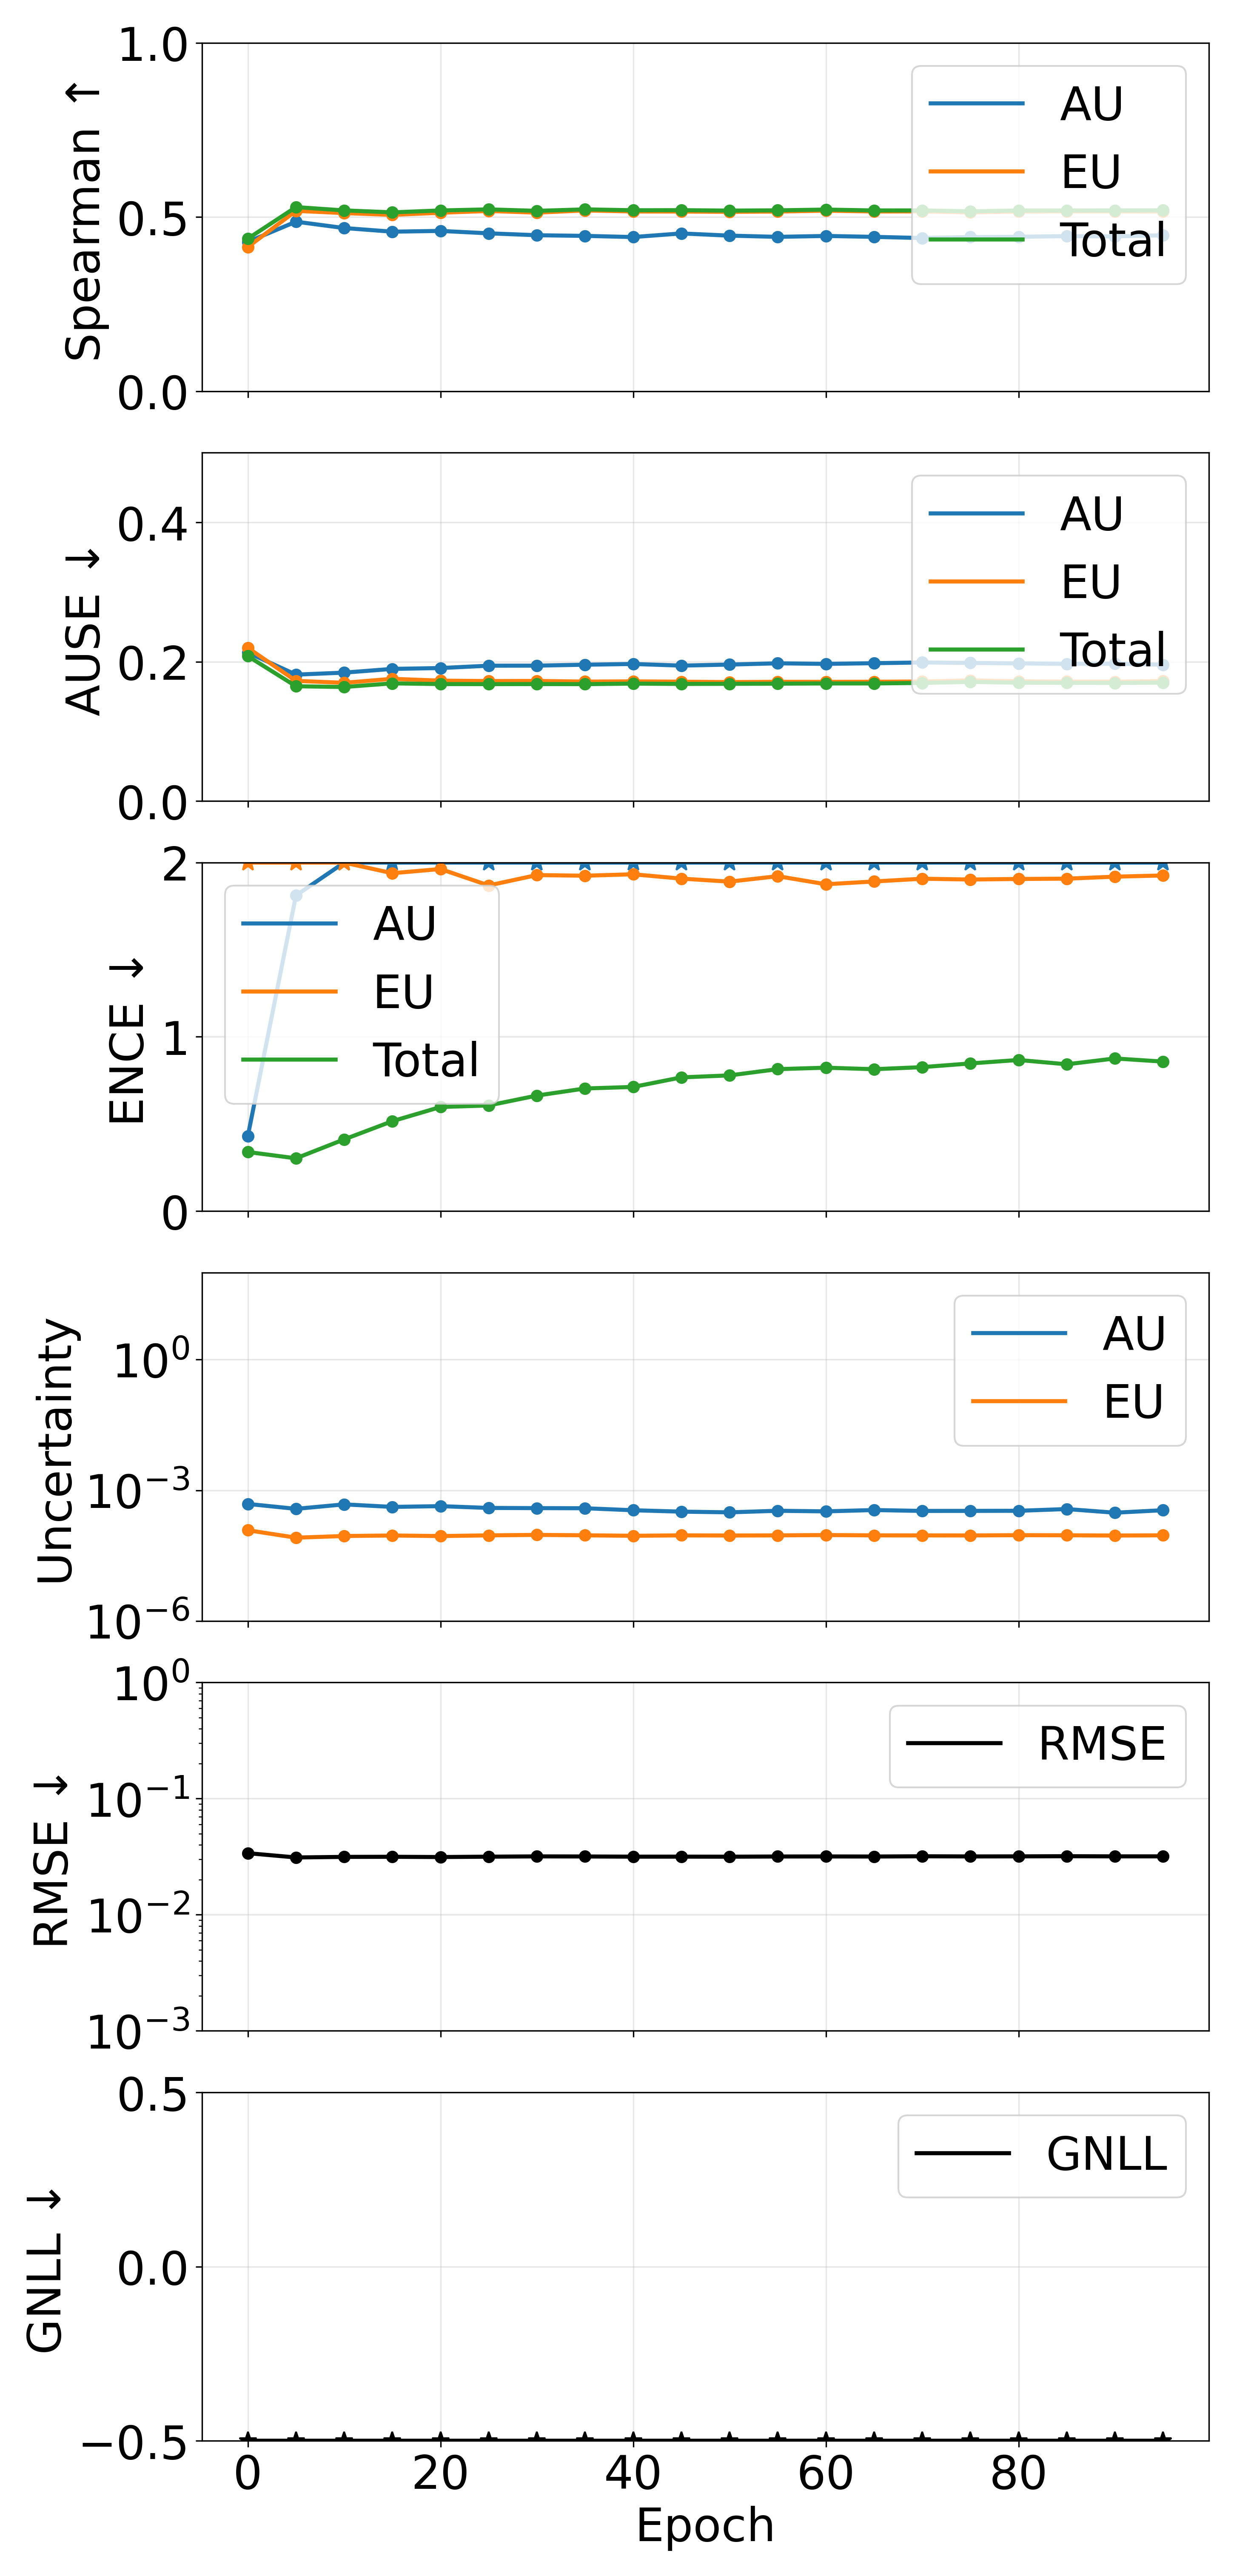

The data file committed next to this chart (first rows):
epoch, pearson_aleatoric, pearson_epistemic, pearson_total, spearman_aleatoric, spearman_epistemic, spearman_total, ause_aleatoric, ause_epistemic, ause_total, ence_aleatoric, ence_epistemic, ence_total, magnitude_aleatoric, magnitude_epistemic, magnitude_total, rmse_e_atom, nll_energy
0, 0.7737, 0.8413, 0.7948, 0.4285, 0.4137, 0.4376, 0.2131, 0.22, 0.208, 0.4291, 2.266, 0.3389, 0.0004862, 0.000121, 0.0006072, 0.03389, -3.18
5, 0.8071, 0.9138, 0.8274, 0.4864, 0.5175, 0.5283, 0.1815, 0.1725, 0.1648, 1.811, 2.287, 0.3025, 0.000375, 8.168823673063911e-05, 0.0004567, 0.03113, -3.503
10, 0.8577, 0.9336, 0.8724, 0.4682, 0.5111, 0.5188, 0.1844, 0.1698, 0.1638, 5.347, 2.032, 0.4111, 0.000475, 8.917046086835398e-05, 0.0005642, 0.03149, -3.515
15, 0.8194, 0.9321, 0.8398, 0.4578, 0.506, 0.5132, 0.1897, 0.1755, 0.169, 9.148, 1.939, 0.5156, 0.0004156, 9.173820172138675e-05, 0.0005073, 0.03155, -3.494
20, 0.8301, 0.9261, 0.847, 0.4599, 0.5121, 0.5186, 0.1909, 0.1729, 0.168, 13.27, 1.963, 0.5971, 0.0004327, 8.897125449568649e-05, 0.0005217, 0.0314, -3.483
25, 0.8097, 0.9295, 0.8308, 0.453, 0.5172, 0.5218, 0.1943, 0.1723, 0.1678, 16.84, 1.869, 0.606, 0.0003933, 9.229902725392094e-05, 0.0004856, 0.03162, -3.489
30, 0.8099, 0.9321, 0.833, 0.4476, 0.5124, 0.5175, 0.1944, 0.1724, 0.168, 19.94, 1.928, 0.6627, 0.0003895, 9.458304041019118e-05, 0.000484, 0.0318, -3.483
35, 0.8174, 0.9233, 0.8389, 0.4457, 0.5188, 0.5218, 0.1957, 0.1715, 0.1678, 24.11, 1.925, 0.7034, 0.0003871, 9.263098408792416e-05, 0.0004797, 0.03174, -3.468
40, 0.7901, 0.9093, 0.8132, 0.4424, 0.5157, 0.5192, 0.1968, 0.1718, 0.1686, 26.56, 1.933, 0.7123, 0.0003482, 9.028395539628492e-05, 0.0004385, 0.03163, -3.47
45, 0.7735, 0.9306, 0.8025, 0.4527, 0.5155, 0.5195, 0.1944, 0.1713, 0.1681, 30.66, 1.908, 0.7671, 0.0003236, 9.238348123288915e-05, 0.0004159, 0.03164, -3.458
50, 0.7733, 0.9314, 0.8035, 0.4464, 0.5147, 0.5182, 0.1959, 0.1708, 0.1683, 34.89, 1.891, 0.7785, 0.0003117, 9.15205034731713e-05, 0.0004032, 0.03161, -3.458
55, 0.7855, 0.9338, 0.8126, 0.4429, 0.5156, 0.519, 0.1978, 0.1712, 0.1685, 45.6, 1.922, 0.8144, 0.0003387, 9.228047115790332e-05, 0.000431, 0.03173, -3.447
60, 0.7841, 0.9394, 0.8134, 0.4455, 0.5181, 0.5212, 0.1969, 0.1711, 0.1689, 50.23, 1.876, 0.8227, 0.0003283, 9.388728428715467e-05, 0.0004222, 0.03176, -3.444
65, 0.7984, 0.9313, 0.823, 0.4429, 0.5157, 0.5187, 0.1979, 0.1713, 0.1689, 55.19, 1.892, 0.8141, 0.000352, 9.232564207547967e-05, 0.0004443, 0.03171, -3.446
70, 0.7969, 0.9299, 0.8228, 0.4395, 0.516, 0.5188, 0.1989, 0.1716, 0.1696, 58.85, 1.908, 0.8259, 0.0003359, 9.213297534510048e-05, 0.000428, 0.03187, -3.444
75, 0.7944, 0.9294, 0.8208, 0.4423, 0.5131, 0.516, 0.1983, 0.1732, 0.1711, 62.08, 1.903, 0.8472, 0.0003366, 9.197063152529949e-05, 0.0004285, 0.03177, -3.435
80, 0.793, 0.9315, 0.8201, 0.4432, 0.5157, 0.5185, 0.1976, 0.1719, 0.1699, 65.74, 1.906, 0.867, 0.0003382, 9.31936736901946e-05, 0.0004314, 0.03181, -3.43
85, 0.8131, 0.9342, 0.8361, 0.4449, 0.5163, 0.5185, 0.197, 0.1715, 0.1697, 69.43, 1.908, 0.8423, 0.0003711, 9.27280678701095e-05, 0.0004638, 0.03191, -3.438
90, 0.7716, 0.9284, 0.8022, 0.4442, 0.5162, 0.5187, 0.1973, 0.1714, 0.1695, 72.45, 1.919, 0.8757, 0.0003059, 9.144992178340771e-05, 0.0003973, 0.03182, -3.433
95, 0.7997, 0.935, 0.8252, 0.4475, 0.5159, 0.5191, 0.1958, 0.1722, 0.1701, 74.95, 1.926, 0.8578, 0.0003489, 9.260794508939795e-05, 0.0004415, 0.03182, -3.429
